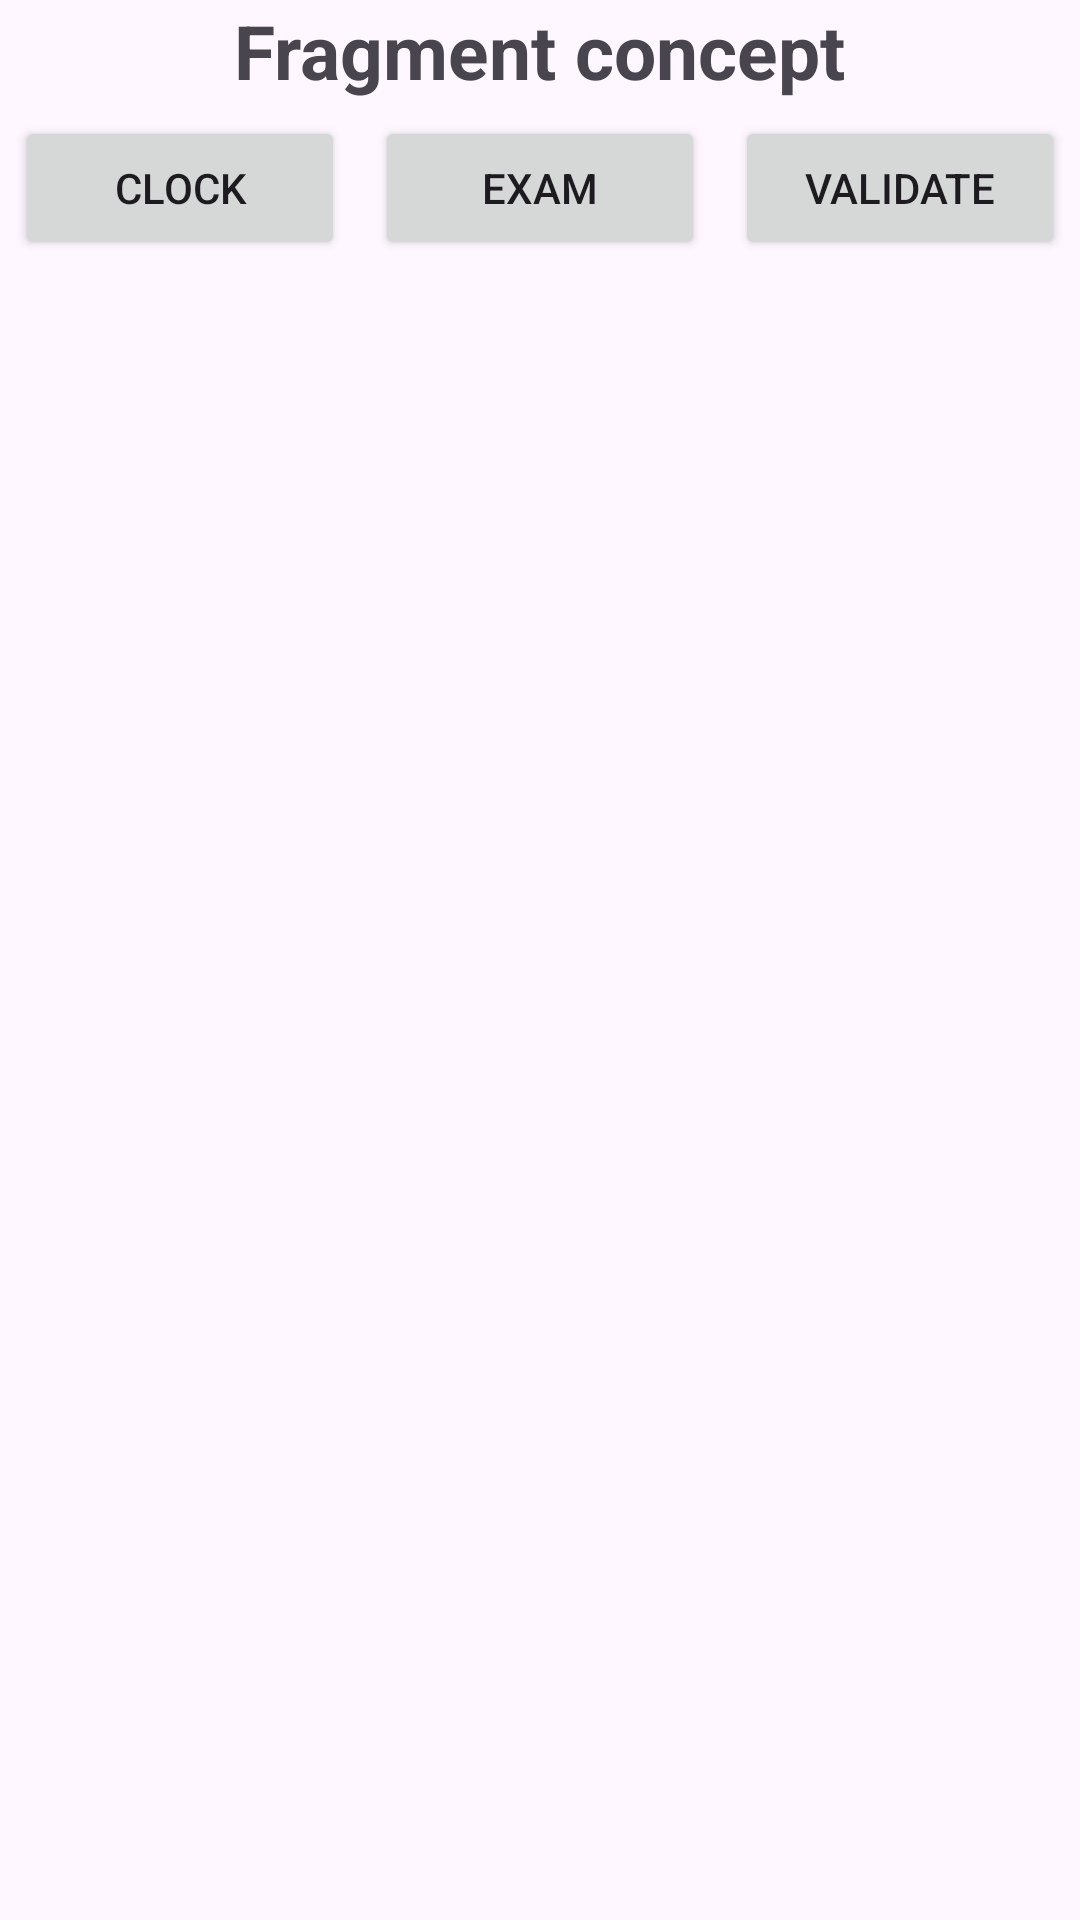

This screen was rendered from an Android layout file. Write that file and the resources it references.
<!-- AndroidManifest.xml: application theme Theme.Notification11 -->
<!-- res/layout/activity_main.xml -->
<?xml version="1.0" encoding="utf-8"?>
<LinearLayout
    xmlns:android="http://schemas.android.com/apk/res/android"
    xmlns:app="http://schemas.android.com/apk/res-auto"
    xmlns:tools="http://schemas.android.com/tools"
    android:id="@+id/main"
    android:orientation="vertical"
    android:layout_width="match_parent"
    android:layout_height="match_parent"
    tools:context=".MainActivity">

    <TextView
        android:layout_width="wrap_content"
        android:layout_height="wrap_content"
        android:text="Fragment concept"
        android:textSize="25sp"
        android:textStyle="bold"
        android:gravity="center"
        android:layout_gravity="center"
        app:layout_constraintBottom_toBottomOf="parent"
        app:layout_constraintEnd_toEndOf="parent"
        app:layout_constraintStart_toStartOf="parent"
        app:layout_constraintTop_toTopOf="parent" />



    <LinearLayout
        android:layout_width="match_parent"
        android:layout_height="wrap_content"

        android:orientation="horizontal">

        <Button
            android:id="@+id/button1"
            android:layout_width="wrap_content"
            android:layout_height="wrap_content"
            android:layout_weight="1"
            android:layout_margin="5dp"
            android:text="clock" />
        <Button
            android:id="@+id/button2"
            android:layout_width="wrap_content"
            android:layout_height="wrap_content"
            android:layout_weight="1"
            android:layout_margin="5dp"

            android:text="exam" />

        <Button
            android:id="@+id/button3"
            android:layout_width="wrap_content"
            android:layout_height="wrap_content"
            android:layout_weight="1"
            android:layout_margin="5dp"

            android:text="validate" />


    </LinearLayout>

    <View
        android:id="@+id/view4"
        android:layout_width="wrap_content"
        android:layout_height="2dp"
        android:layout_weight="1"

        />
    <FrameLayout
         android:id="@+id/frame"
        android:layout_width="match_parent"
        android:layout_height="match_parent">

    </FrameLayout>




</LinearLayout>
<!-- resources referenced by this layout -->
<resources>
  <style name="Theme.Notification11" parent="Base.Theme.Notification11" />
  <style name="Base.Theme.Notification11" parent="Theme.Material3.DayNight.NoActionBar">
          
          
      </style>
</resources>
